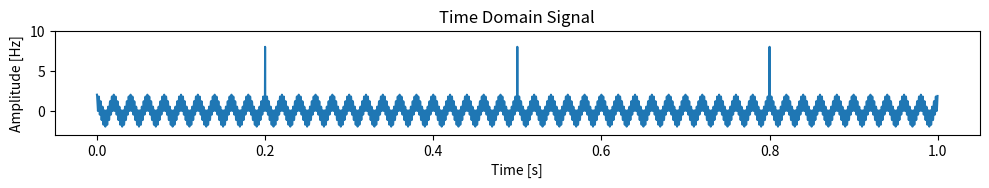
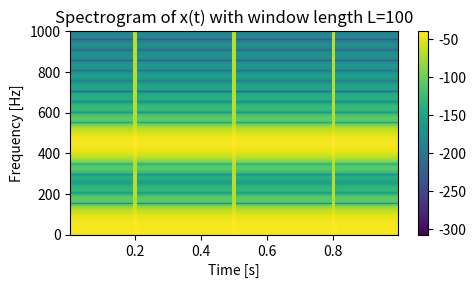
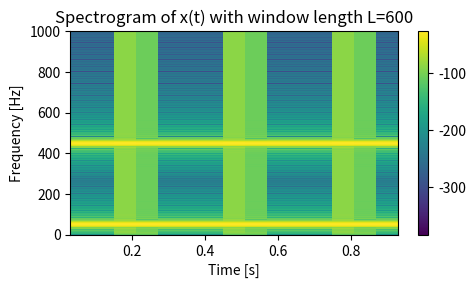

These charts were generated, in order, by the following Python code:
# --- Importer nødvendige pakker ---
import numpy as np
import matplotlib.pyplot as plt
from scipy.signal import spectrogram, windows

# --- Definer parametre ---
fs = 5000  # Sampling frekvens (Hz)
T = 1      # Signal længde (sekunder)
t = np.linspace(0, T, int(fs * T), endpoint=False)  # Tidsvektor

# --- Definer signal komponenenter ---
signal = np.cos(np.pi * 100 * t) + np.cos(2 * np.pi * 450 * t)

# --- Tilføj impulser (Approksimeret ved en høj værdi ved tætteste punkt) ---
impulse_times = [0.20, 0.5, 0.8]
impulse_signal = np.zeros_like(t)
for imp in impulse_times:
    idx = np.argmin(np.abs(t - imp))  # Finder tætteste pinkt
    impulse_signal[idx] = 6  

# --- Kombinere de 2 signaler ---
x_t = signal + impulse_signal

# --- Plotter signalet i tidsdomænet ---
plt.figure(figsize=(10, 2), dpi=150)
plt.plot(t, x_t, label="x(t)")
plt.xlabel("Time [s]")
plt.ylabel("Amplitude [Hz]")
plt.title("Time Domain Signal")
plt.ylim([-3, 10])
plt.tight_layout()
plt.show()

# --- Spectrogram parametre ---
window_lengths = [100, 600]
titles = [
    "Spectrogram of x(t) with window length L=100",
    "Spectrogram of x(t) with window length L=600"
]
colormap = "viridis"

# --- Plot de forskellige signalers spectogrammer efter filtrene er påført ---
for L, title in zip(window_lengths, titles):
    f, t_spec, Sxx = spectrogram(
        x_t, fs, window=windows.hann(L), nperseg=L, noverlap=L//2, nfft=1024
    )

    plt.figure(figsize=(5, 3), dpi=150)
    plt.pcolormesh(t_spec, f, 20 * np.log10(Sxx), shading='auto', cmap=colormap)
    plt.xlabel("Time [s]")
    plt.ylabel("Frequency [Hz]")
    plt.colorbar()
    plt.ylim([0, 1000])
    plt.title(title)
    plt.tight_layout()
    plt.show()